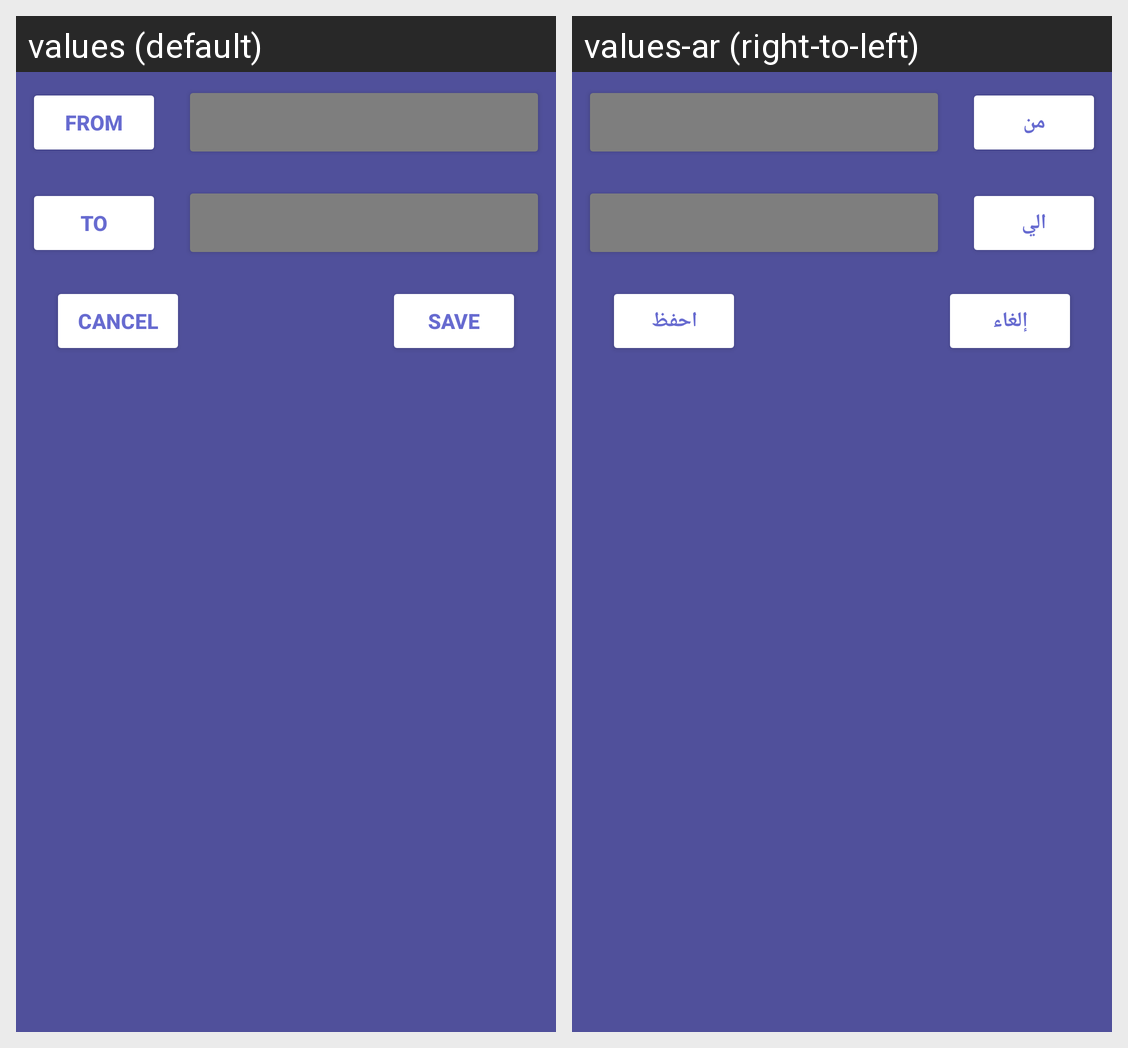

Here is an Android app screen in its default locale and in the app's own translations. Write out the translated-string differences for the strings that appear on this screen.
Android screen res/layout/alert_time_dialog_fragment.xml rendered under 2 locales, left to right: values (default), values-ar (right-to-left). Device: Nexus 5 (rendered at 1080×1920; each locale shown at half size, 540×960, under a caption strip naming it); theme Theme.Breezy.
Strings drawn on this screen, with the default value and each locale's value (text and hints the layout hard-codes, and strings that could not be matched under every locale, appear in the picture but are not listed):

from
  values: From
  values-ar: من

to
  values: To
  values-ar: الي

btn_save
  values: Save
  values-ar: احفظ

cancel
  values: Cancel
  values-ar: إلغاء
